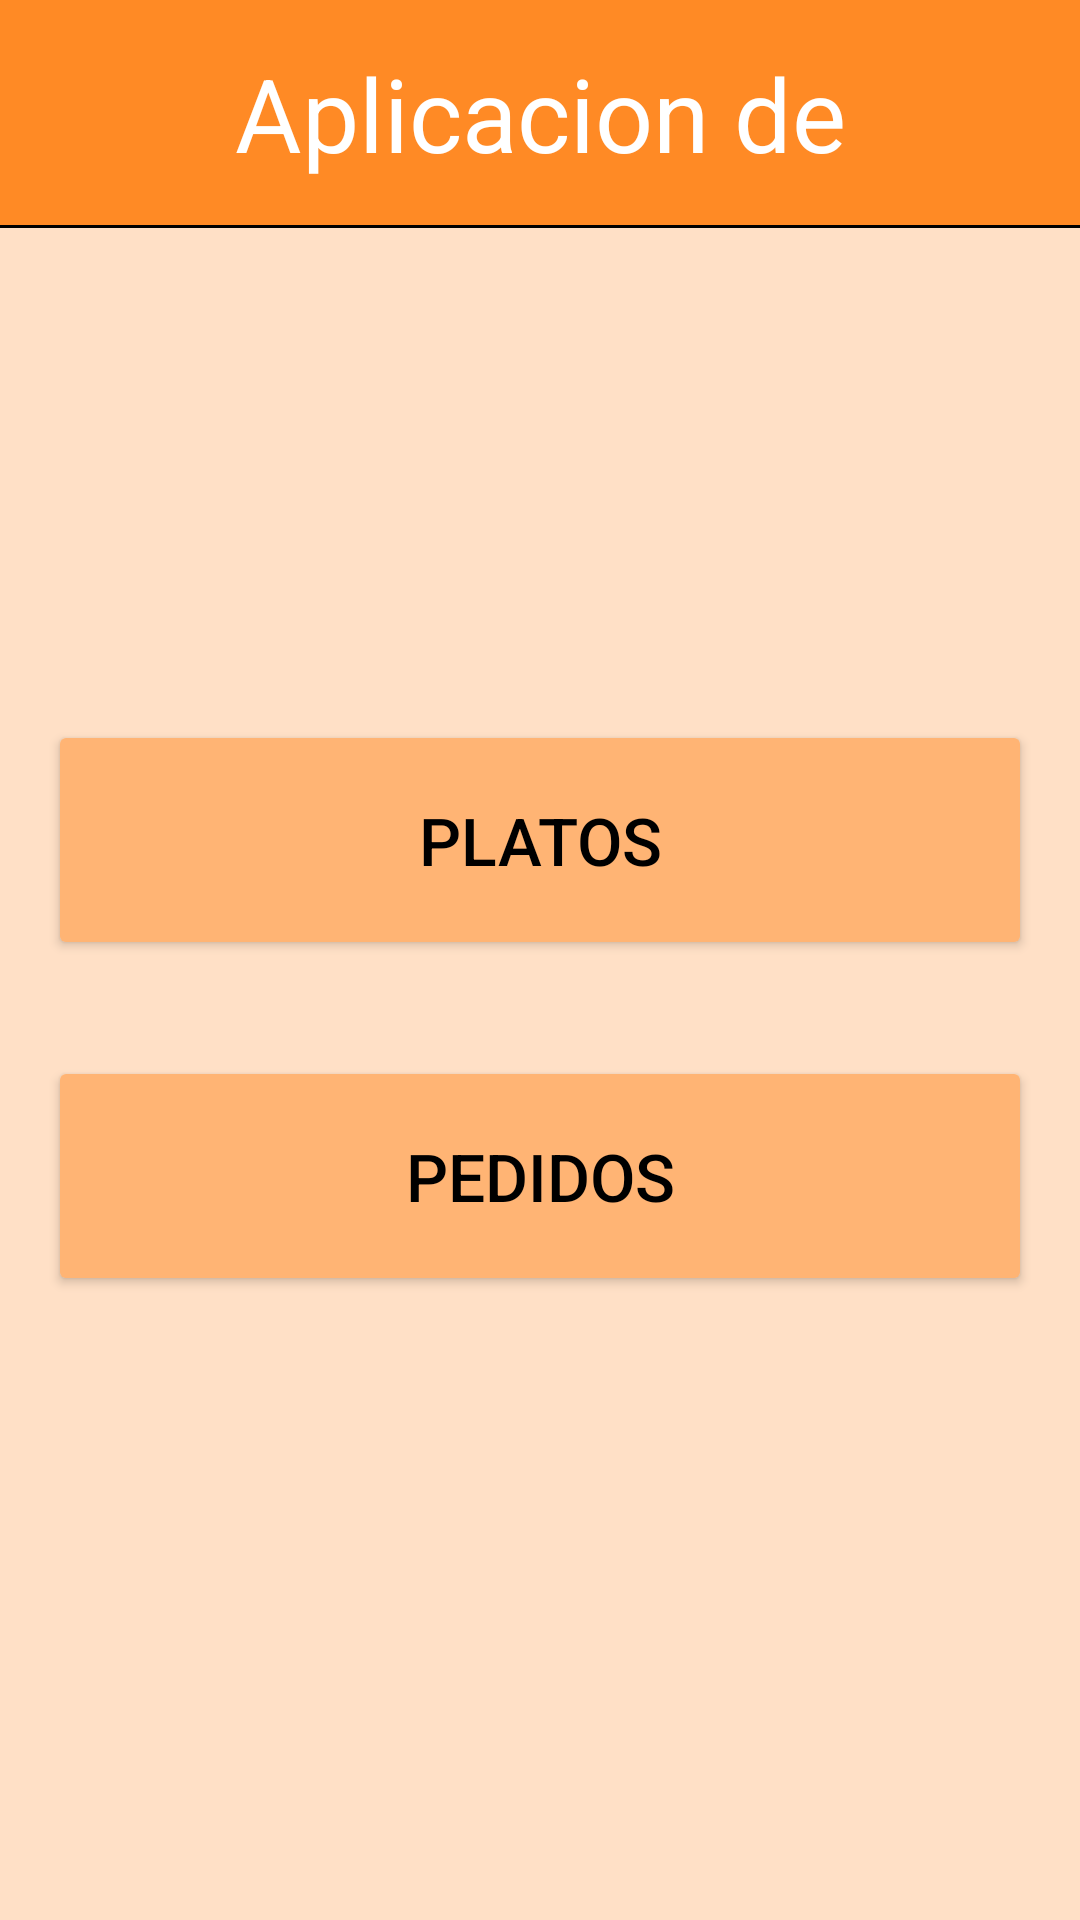

This screen was rendered from an Android layout file. Write that file and the resources it references.
<!-- AndroidManifest.xml: application theme AppTheme -->
<!-- res/layout/activity_inicio.xml -->
<?xml version="1.0" encoding="utf-8"?>
<LinearLayout xmlns:android="http://schemas.android.com/apk/res/android"
    xmlns:tools="http://schemas.android.com/tools"
    android:orientation="vertical"
    android:layout_width="match_parent"
    android:layout_height="match_parent"
    android:background="@color/colorPrimary">


    <LinearLayout
        android:layout_width="match_parent"
        android:layout_height="75dp"
        android:background="@color/colorPrimaryDark"
        android:orientation="horizontal">

        <TextView
            android:layout_width="match_parent"
            android:layout_height="wrap_content"
            android:layout_margin="15dp"
            android:text="@string/nombreAPP"
            android:textAlignment="center"
            android:textAppearance="@style/TextAppearance.AppCompat.Large"
            android:textColor="#FFFFFF"
            android:textSize="34sp" />

    </LinearLayout>

    <LinearLayout
        android:layout_width="match_parent"
        android:layout_height="1px"
        android:background="@color/black"
        android:orientation="horizontal"></LinearLayout>


    <LinearLayout
        android:layout_width="match_parent"
        android:layout_height="0.5dp"
        android:background="@color/black"
        android:orientation="horizontal"></LinearLayout>

    <Space
        android:layout_width="match_parent"
        android:layout_height="148dp" />

    <Button
        android:id="@+id/button_platos"
        android:layout_width="match_parent"
        android:layout_height="80dp"
        android:layout_margin="@dimen/big_padding"
        android:backgroundTint="@color/colorMiddle"
        android:text="@string/button_platos"
        android:textColor="@color/black"
        android:textSize="22sp" />

    <Button
        android:id="@+id/button_pedidos"
        android:layout_width="match_parent"
        android:layout_height="80dp"
        android:layout_margin="@dimen/big_padding"
        android:backgroundTint="@color/colorMiddle"
        android:text="@string/button_pedidos"
        android:textColor="@color/black"
        android:textSize="22sp" />

</LinearLayout>
<!-- resources referenced by this layout -->
<resources>
  <color name="black">#FF000000</color>
  <color name="colorMiddle">#FFB474</color>
  <color name="colorPrimary">#FFE0C6</color>
  <color name="colorPrimaryDark">#FF8A25</color>
  <dimen name="big_padding">16dp</dimen>
  <string name="button_pedidos">Pedidos</string>
  <string name="button_platos">Platos</string>
  <string name="nombreAPP">Aplicacion de comidas</string>
  <style name="AppTheme" parent="Theme.MaterialComponents.Light.DarkActionBar">
          
          <item name="colorPrimary">@color/colorPrimary</item>
          <item name="colorPrimaryDark">@color/colorPrimaryDark</item>
          <item name="colorAccent">@color/colorAccent</item>
      </style>
  <color name="colorAccent">#1AE8C9</color>
</resources>
